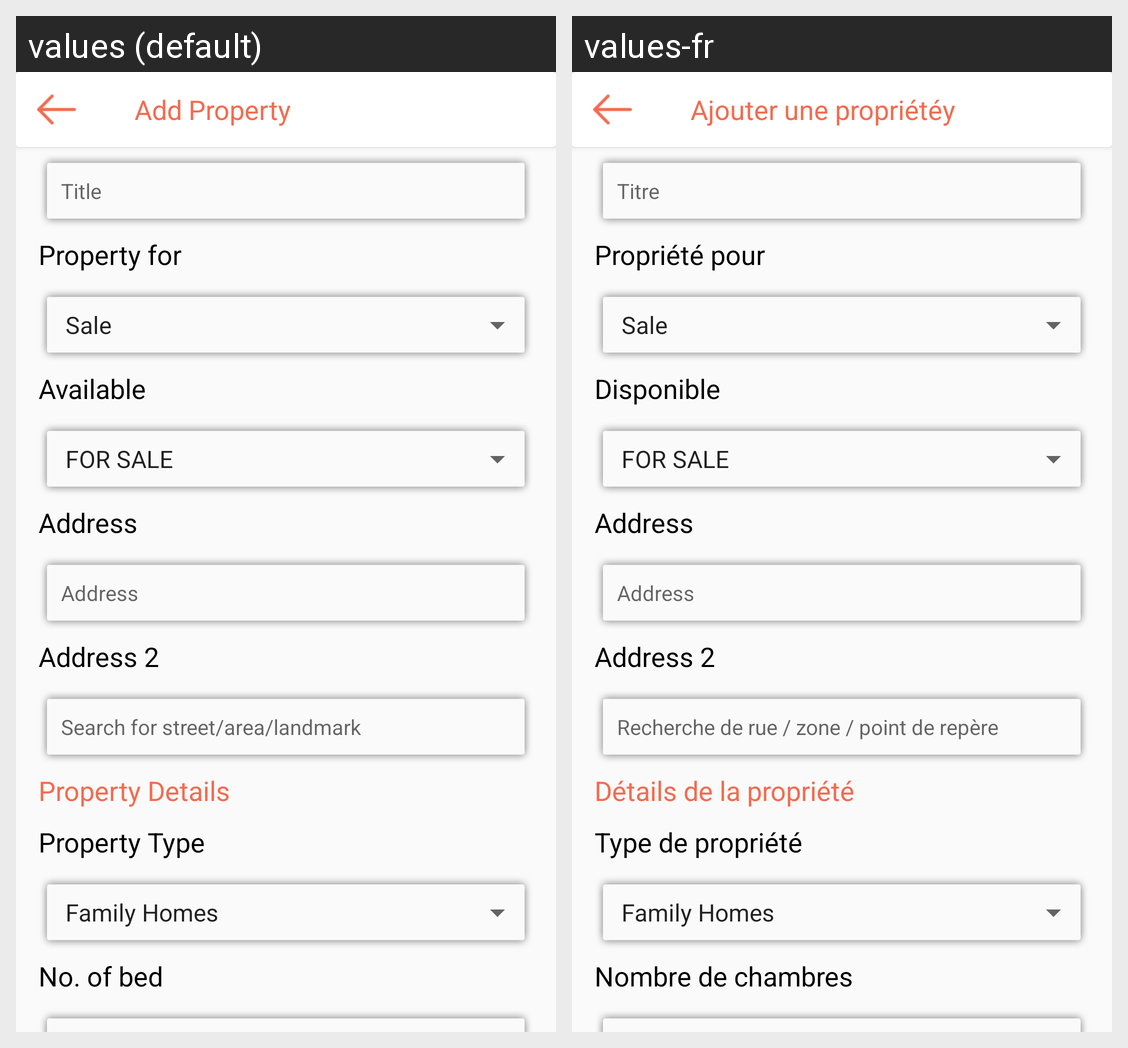

This grid shows one Android layout under two languages. Give, for every string resource on the screen, its name, the default text and each shown locale's text.
Android screen res/layout/activity_add_property.xml rendered under 2 locales, left to right: values (default), values-fr. Device: Nexus 5 (rendered at 1080×1920; each locale shown at half size, 540×960, under a caption strip naming it); theme AppTheme.
Strings drawn on this screen, with the default value and each locale's value (text and hints the layout hard-codes, and strings that could not be matched under every locale, appear in the picture but are not listed):

add_property
  values: Add Property
  values-fr: Ajouter une propriétéy

property_title
  values: Property Title
  values-fr: Titre de la propriét

title
  values: Title
  values-fr: Titre

property_for
  values: Property for
  values-fr: Propriété pour

available
  values: Available
  values-fr: Disponible

address
  values: Address
  values-fr: Address

address_2
  values: Address 2
  values-fr: Address 2

search_for_street_area_landmark
  values: Search for street/area/landmark
  values-fr: Recherche de rue / zone / point de repère

property_details
  values: Property Details
  values-fr: Détails de la propriété

property_type
  values: Property Type
  values-fr: Type de propriété

no_of_bed
  values: No. of bed
  values-fr: Nombre de chambres
